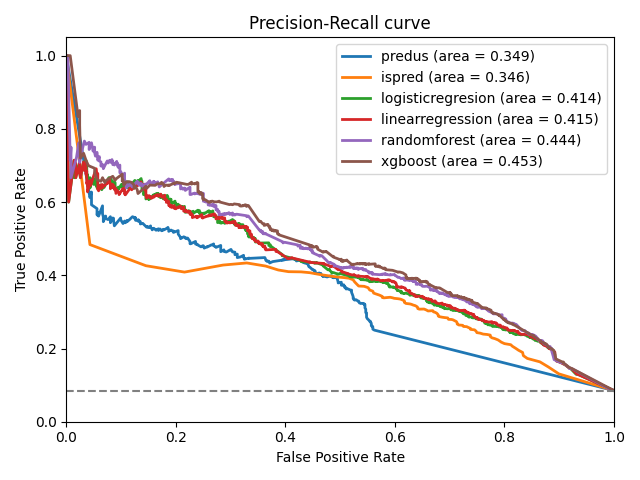

The file beside this chart, header and first rows:
, predus_fpr, predus_tpr, ispred_fpr, ispred_tpr, logisticregresion_fpr, logisticregresion_tpr, linearregression_fpr, linearregression_tpr, randomforest_fpr, randomforest_tpr, xgboost_fpr, xgboost_tpr
0, 1.0, 0.08505, 1.0, 0.08505, 1.0, 0.08505, 1.0, 0.08505, 1.0, 0.08505, 1.0, 0.08505
1, 0.5626, 0.2502, 0.8993, 0.1308, 0.9338, 0.1295, 0.9338, 0.1295, 0.9899, 0.09054, 0.9237, 0.1446
2, 0.5597, 0.2528, 0.8806, 0.1492, 0.9324, 0.1294, 0.9324, 0.1294, 0.9237, 0.1446, 0.9223, 0.1459
3, 0.5597, 0.2542, 0.8647, 0.1635, 0.9324, 0.1295, 0.9324, 0.1295, 0.9223, 0.1446, 0.918, 0.148
4, 0.5597, 0.2559, 0.8417, 0.1729, 0.9324, 0.1295, 0.9324, 0.1295, 0.9194, 0.1452, 0.918, 0.1486
5, 0.5597, 0.2569, 0.8345, 0.1805, 0.9324, 0.1296, 0.9324, 0.1296, 0.9194, 0.1455, 0.9079, 0.1606
6, 0.5597, 0.2586, 0.8331, 0.1893, 0.9324, 0.1297, 0.9324, 0.1297, 0.9194, 0.1459, 0.9079, 0.1613
7, 0.5597, 0.2593, 0.8259, 0.195, 0.9309, 0.1295, 0.9223, 0.1449, 0.9194, 0.1464, 0.9079, 0.1615
8, 0.5583, 0.2594, 0.8201, 0.2008, 0.9209, 0.1447, 0.9223, 0.145, 0.918, 0.1464, 0.9079, 0.1617
9, 0.5583, 0.2595, 0.8144, 0.2063, 0.9209, 0.1448, 0.9209, 0.1448, 0.918, 0.1465, 0.9079, 0.1618
10, 0.5583, 0.2613, 0.8115, 0.2104, 0.9209, 0.1449, 0.9209, 0.1449, 0.918, 0.1466, 0.9079, 0.1626
11, 0.5568, 0.2629, 0.8, 0.2134, 0.9209, 0.1449, 0.9209, 0.1449, 0.918, 0.1466, 0.9079, 0.1627
12, 0.5568, 0.2638, 0.7942, 0.2173, 0.9209, 0.145, 0.9209, 0.145, 0.918, 0.147, 0.9079, 0.163
13, 0.5568, 0.2687, 0.7914, 0.2204, 0.9209, 0.1451, 0.9209, 0.1451, 0.918, 0.1475, 0.905, 0.1637
14, 0.5568, 0.2693, 0.7885, 0.2233, 0.9209, 0.1451, 0.9209, 0.1451, 0.918, 0.148, 0.8935, 0.1716
15, 0.5554, 0.272, 0.7827, 0.2269, 0.9209, 0.1452, 0.9209, 0.1453, 0.9079, 0.1599, 0.8935, 0.1716
16, 0.5554, 0.2722, 0.777, 0.2293, 0.9194, 0.1452, 0.9209, 0.1454, 0.9022, 0.1619, 0.8935, 0.1717
17, 0.5554, 0.2741, 0.7741, 0.2329, 0.9194, 0.1454, 0.9209, 0.1455, 0.8906, 0.1697, 0.8935, 0.174
18, 0.554, 0.274, 0.7741, 0.2366, 0.9194, 0.1455, 0.9194, 0.1455, 0.8892, 0.178, 0.8935, 0.1742
19, 0.554, 0.2742, 0.7683, 0.2383, 0.9194, 0.1456, 0.9194, 0.1455, 0.8863, 0.1927, 0.8906, 0.1936
20, 0.554, 0.2752, 0.7612, 0.2394, 0.9194, 0.1456, 0.9094, 0.1569, 0.8863, 0.1957, 0.8906, 0.1937
21, 0.5496, 0.2815, 0.7554, 0.242, 0.9194, 0.1456, 0.9094, 0.157, 0.8863, 0.1963, 0.8835, 0.202
22, 0.5482, 0.2854, 0.7496, 0.2433, 0.9194, 0.1457, 0.9094, 0.1571, 0.8863, 0.1966, 0.882, 0.2022
23, 0.5482, 0.288, 0.7482, 0.2474, 0.9194, 0.1457, 0.9094, 0.1572, 0.8863, 0.1967, 0.8806, 0.2021
24, 0.5482, 0.2906, 0.7453, 0.251, 0.9094, 0.1572, 0.9094, 0.1572, 0.8863, 0.1968, 0.8806, 0.2023
25, 0.5482, 0.2931, 0.7381, 0.2522, 0.9079, 0.1572, 0.9094, 0.1573, 0.8863, 0.1969, 0.8806, 0.2024
26, 0.5482, 0.2933, 0.7381, 0.2548, 0.9079, 0.1573, 0.9079, 0.1573, 0.8863, 0.1971, 0.8806, 0.2026
27, 0.5482, 0.2947, 0.7338, 0.2576, 0.9079, 0.1575, 0.9079, 0.1573, 0.8863, 0.1977, 0.8791, 0.2048
28, 0.5482, 0.297, 0.7309, 0.2597, 0.9079, 0.1578, 0.9079, 0.1575, 0.8863, 0.1978, 0.8791, 0.2051
29, 0.5482, 0.2972, 0.7252, 0.2602, 0.9079, 0.1578, 0.9079, 0.1576, 0.8863, 0.1979, 0.8791, 0.2053
30, 0.5468, 0.298, 0.7237, 0.2634, 0.9079, 0.1579, 0.9079, 0.1579, 0.8863, 0.1982, 0.8791, 0.2054
31, 0.5468, 0.2985, 0.7165, 0.2643, 0.9079, 0.1579, 0.9079, 0.1579, 0.8863, 0.1983, 0.8791, 0.2061
32, 0.5468, 0.299, 0.7137, 0.267, 0.9079, 0.158, 0.9079, 0.158, 0.8863, 0.1984, 0.8791, 0.2061
33, 0.5468, 0.3021, 0.7137, 0.2699, 0.9079, 0.158, 0.9079, 0.158, 0.8863, 0.1986, 0.8791, 0.2065
34, 0.5468, 0.3045, 0.7122, 0.2736, 0.9079, 0.1581, 0.8964, 0.1653, 0.8863, 0.1987, 0.8763, 0.2125
35, 0.5468, 0.3047, 0.7094, 0.2757, 0.9079, 0.1582, 0.8964, 0.1656, 0.8863, 0.1993, 0.8763, 0.2126
36, 0.5468, 0.305, 0.7065, 0.278, 0.9079, 0.1582, 0.8964, 0.1656, 0.8863, 0.1996, 0.8734, 0.2123
37, 0.5468, 0.3067, 0.7036, 0.2793, 0.9079, 0.1583, 0.8964, 0.1657, 0.8863, 0.1999, 0.8734, 0.2124
38, 0.5468, 0.3074, 0.6978, 0.2797, 0.9079, 0.1583, 0.8964, 0.1658, 0.8863, 0.2001, 0.8734, 0.2128
39, 0.5453, 0.3109, 0.6964, 0.2835, 0.9079, 0.1583, 0.8964, 0.1659, 0.8863, 0.2002, 0.8734, 0.2136
40, 0.5453, 0.3145, 0.6906, 0.2845, 0.8964, 0.1656, 0.8964, 0.1659, 0.8863, 0.2003, 0.8719, 0.2157
41, 0.5453, 0.3153, 0.6863, 0.2855, 0.8964, 0.1659, 0.895, 0.1659, 0.8849, 0.2003, 0.8662, 0.2189
42, 0.5453, 0.3169, 0.6806, 0.2872, 0.895, 0.1658, 0.895, 0.1659, 0.8849, 0.2003, 0.8662, 0.2195
43, 0.5453, 0.3182, 0.6791, 0.2889, 0.895, 0.1661, 0.895, 0.1661, 0.8849, 0.2004, 0.8662, 0.2198
44, 0.5453, 0.3196, 0.6791, 0.2917, 0.895, 0.1662, 0.895, 0.1662, 0.8849, 0.2006, 0.8662, 0.22
45, 0.5453, 0.3201, 0.6777, 0.2944, 0.895, 0.1662, 0.895, 0.1662, 0.8849, 0.2007, 0.8662, 0.2204
46, 0.5439, 0.3203, 0.6763, 0.2965, 0.895, 0.1663, 0.895, 0.1664, 0.8849, 0.2007, 0.8547, 0.232
47, 0.5439, 0.3212, 0.6734, 0.2989, 0.895, 0.1664, 0.895, 0.1666, 0.8849, 0.201, 0.8547, 0.2324
48, 0.5439, 0.3223, 0.6705, 0.3001, 0.895, 0.1664, 0.895, 0.1666, 0.8849, 0.201, 0.8547, 0.2327
49, 0.5424, 0.3233, 0.6691, 0.3033, 0.895, 0.1667, 0.895, 0.1667, 0.8849, 0.2011, 0.8547, 0.2328
50, 0.5381, 0.3232, 0.6604, 0.3026, 0.895, 0.1668, 0.895, 0.1669, 0.8849, 0.2012, 0.8547, 0.2329
51, 0.5381, 0.3235, 0.6576, 0.3051, 0.895, 0.167, 0.895, 0.167, 0.8835, 0.201, 0.8532, 0.2333
52, 0.5367, 0.3241, 0.6532, 0.3078, 0.895, 0.1671, 0.895, 0.167, 0.8835, 0.2012, 0.8532, 0.2334
53, 0.5353, 0.3243, 0.6446, 0.3075, 0.895, 0.1672, 0.8921, 0.1733, 0.8835, 0.2013, 0.8532, 0.2335
54, 0.5338, 0.3295, 0.6417, 0.3091, 0.895, 0.1672, 0.8921, 0.1733, 0.8835, 0.2014, 0.8532, 0.2336
55, 0.5324, 0.3295, 0.6417, 0.3119, 0.895, 0.1673, 0.8921, 0.1735, 0.8835, 0.2018, 0.8532, 0.2337
56, 0.5295, 0.333, 0.6403, 0.3143, 0.895, 0.1674, 0.8921, 0.1735, 0.8835, 0.2022, 0.8532, 0.2339
57, 0.5266, 0.3321, 0.6374, 0.3169, 0.895, 0.1674, 0.8921, 0.1736, 0.8835, 0.2024, 0.8532, 0.234
58, 0.5252, 0.3333, 0.6331, 0.3188, 0.895, 0.1676, 0.8921, 0.1737, 0.8835, 0.2027, 0.8532, 0.236
59, 0.5252, 0.3339, 0.6302, 0.3206, 0.895, 0.1676, 0.8921, 0.1737, 0.8835, 0.2028, 0.8518, 0.2357
... 1,292 more rows
